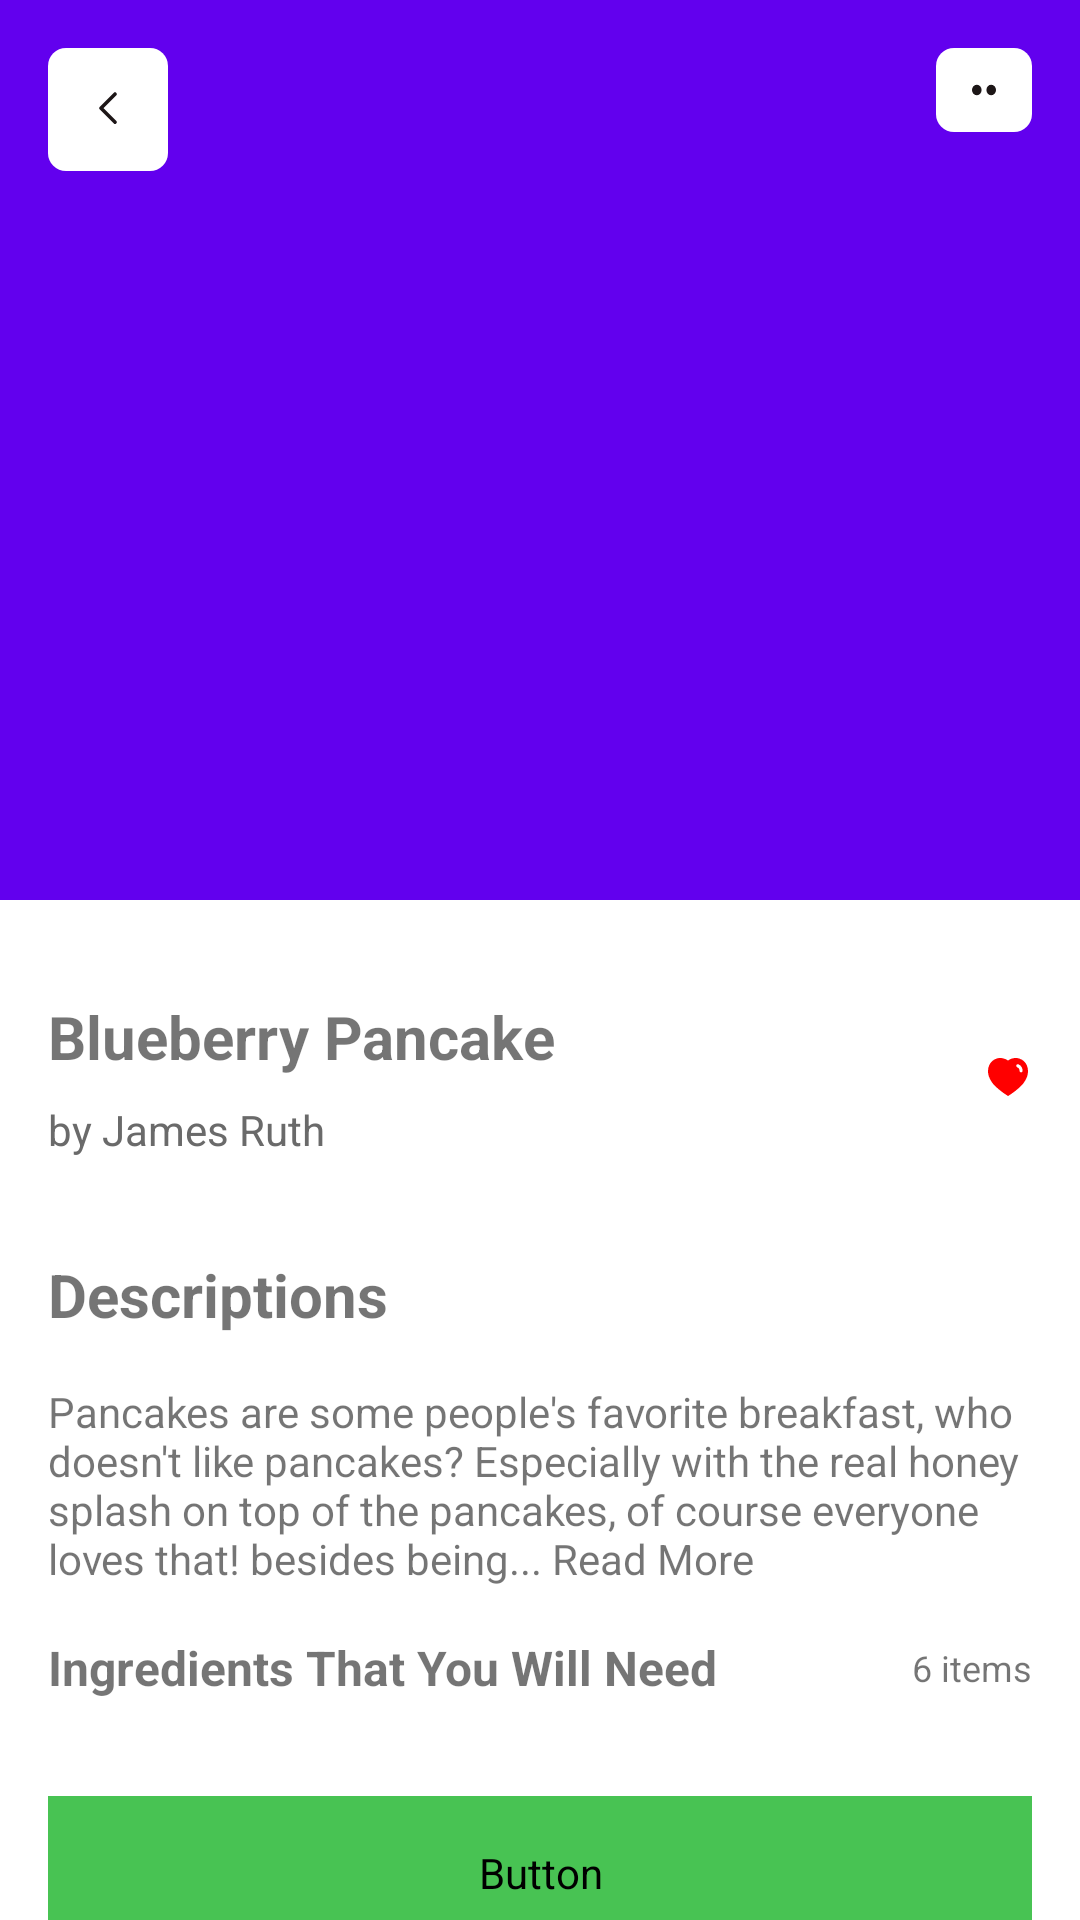

Android layout source for this screen:
<!-- AndroidManifest.xml: application theme Theme.HyFit -->
<!-- res/layout/activity_result.xml -->
<?xml version="1.0" encoding="utf-8"?>
<androidx.coordinatorlayout.widget.CoordinatorLayout xmlns:android="http://schemas.android.com/apk/res/android"
    xmlns:app="http://schemas.android.com/apk/res-auto"
    android:layout_width="match_parent"
    android:layout_height="match_parent">

    <com.google.android.material.appbar.AppBarLayout
        android:layout_width="match_parent"
        android:layout_height="wrap_content">

        <com.google.android.material.appbar.CollapsingToolbarLayout
            android:layout_width="match_parent"
            android:layout_height="wrap_content"
            app:layout_scrollFlags="scroll|snap|exitUntilCollapsed">

            <ImageView
                android:id="@+id/recipeImage"
                android:layout_width="match_parent"
                android:layout_height="300dp"
                app:layout_collapseMode="parallax"
                android:src="@drawable/ic_launcher_background"
                app:layout_constraintTop_toTopOf="parent"
                android:scaleType="centerCrop"/>

            <RelativeLayout
                android:id="@+id/toolbar"
                android:layout_width="match_parent"
                android:layout_height="wrap_content"
                android:padding="16dp"
                android:orientation="horizontal"
                app:layout_collapseMode="pin"
                android:background="@android:color/transparent">

                <ImageView
                    android:id="@+id/ivBack"
                    android:layout_width="wrap_content"
                    android:layout_height="wrap_content"
                    android:background="@drawable/button_round_white"
                    android:padding="12dp"
                    android:src="@drawable/ic_back" />

                <ImageView
                    android:id="@+id/ivMenu"
                    android:layout_width="wrap_content"
                    android:layout_height="wrap_content"
                    android:background="@drawable/button_round_white"
                    android:padding="12dp"
                    android:layout_alignParentEnd="true"
                    android:src="@drawable/ic_menu" />

            </RelativeLayout>

        </com.google.android.material.appbar.CollapsingToolbarLayout>

    </com.google.android.material.appbar.AppBarLayout>

    <androidx.core.widget.NestedScrollView
        android:id="@+id/scrollView"
        android:layout_width="match_parent"
        android:layout_height="match_parent"
        app:layout_behavior="@string/appbar_scrolling_view_behavior">

        <androidx.constraintlayout.widget.ConstraintLayout
            android:layout_width="match_parent"
            android:layout_height="wrap_content"
            android:background="@drawable/button_round_white_only_top"
            android:padding="16dp">

            <TextView
                android:id="@+id/recipeTitle"
                android:layout_width="wrap_content"
                android:layout_height="wrap_content"
                android:text="Blueberry Pancake"
                android:textSize="20sp"
                android:textStyle="bold"
                app:layout_constraintStart_toStartOf="parent"
                app:layout_constraintTop_toTopOf="parent"
                android:layout_marginTop="16dp"/>

            <TextView
                android:id="@+id/recipeAuthor"
                android:layout_width="wrap_content"
                android:layout_height="wrap_content"
                android:text="by James Ruth"
                android:textSize="14sp"
                android:textColor="#6A6A6A"
                app:layout_constraintStart_toStartOf="parent"
                app:layout_constraintTop_toBottomOf="@id/recipeTitle"
                android:layout_marginTop="8dp"/>

            <ImageView
                android:id="@+id/ivFavorite"
                android:layout_width="wrap_content"
                android:layout_height="wrap_content"
                android:src="@drawable/ic_favorite"
                app:layout_constraintEnd_toEndOf="parent"
                app:layout_constraintTop_toTopOf="@id/recipeTitle"
                app:layout_constraintBottom_toBottomOf="@id/recipeAuthor" />

            <androidx.recyclerview.widget.RecyclerView
                android:id="@+id/rvNutrition"
                android:layout_width="match_parent"
                android:layout_height="wrap_content"
                android:orientation="horizontal"
                app:layout_constraintTop_toBottomOf="@id/recipeAuthor"
                app:layout_constraintStart_toStartOf="parent"
                android:layout_marginTop="16dp" />

            <TextView
                android:id="@+id/descriptions"
                android:layout_width="wrap_content"
                android:layout_height="wrap_content"
                android:text="Descriptions"
                android:textSize="20sp"
                android:textStyle="bold"
                app:layout_constraintStart_toStartOf="parent"
                app:layout_constraintTop_toBottomOf="@id/rvNutrition"
                android:layout_marginTop="16dp"/>

            <TextView
                android:id="@+id/recipeDescription"
                android:layout_width="0dp"
                android:layout_height="wrap_content"
                android:text="Pancakes are some people's favorite breakfast, who doesn't like pancakes? Especially with the real honey splash on top of the pancakes, of course everyone loves that! besides being... Read More"
                android:textSize="14sp"
                android:layout_marginTop="16dp"
                app:layout_constraintTop_toBottomOf="@id/descriptions"
                app:layout_constraintStart_toStartOf="parent"
                app:layout_constraintEnd_toEndOf="parent" />

            <TextView
                android:id="@+id/ingredientsLabel"
                android:layout_width="wrap_content"
                android:layout_height="wrap_content"
                android:text="Ingredients That You Will Need"
                android:textSize="16sp"
                android:textStyle="bold"
                app:layout_constraintTop_toBottomOf="@id/recipeDescription"
                app:layout_constraintStart_toStartOf="parent"
                android:layout_marginTop="16dp"/>

            <TextView
                android:id="@+id/totalItems"
                android:layout_width="wrap_content"
                android:layout_height="wrap_content"
                android:text="6 items"
                android:textSize="12sp"
                app:layout_constraintTop_toTopOf="@id/ingredientsLabel"
                app:layout_constraintBottom_toBottomOf="@id/ingredientsLabel"
                app:layout_constraintEnd_toEndOf="parent" />

            <androidx.recyclerview.widget.RecyclerView
                android:id="@+id/ingredientsRecyclerView"
                android:layout_width="match_parent"
                android:layout_height="wrap_content"
                app:layout_constraintTop_toBottomOf="@id/ingredientsLabel"
                android:layout_marginTop="8dp"/>

            <Button
                android:id="@+id/confirmMealButton"
                android:layout_width="0dp"
                android:layout_height="wrap_content"
                android:text="Confirm Meal"
                android:textSize="16sp"
                android:textStyle="bold"
                android:backgroundTint="#48C353"
                android:paddingVertical="16dp"
                android:layout_marginTop="24dp"
                android:layout_marginBottom="16dp"
                app:layout_constraintTop_toBottomOf="@id/ingredientsRecyclerView"
                app:layout_constraintStart_toStartOf="parent"
                app:layout_constraintEnd_toEndOf="parent" />

        </androidx.constraintlayout.widget.ConstraintLayout>

    </androidx.core.widget.NestedScrollView>

</androidx.coordinatorlayout.widget.CoordinatorLayout>
<!-- resources referenced by this layout -->
<resources>
  <!-- drawable button_round_white (drawable) -->
  <?xml version="1.0" encoding="utf-8"?>
  <shape android:shape="rectangle" xmlns:android="http://schemas.android.com/apk/res/android">
      <corners android:radius="6dp" />
  
      <solid android:color="@color/white" />
  </shape>
  <!-- drawable button_round_white_only_top (drawable) -->
  <?xml version="1.0" encoding="utf-8"?>
  <shape android:shape="rectangle" xmlns:android="http://schemas.android.com/apk/res/android">
      <corners android:topRightRadius="36dp" android:topLeftRadius="36dp" />
  
      <solid android:color="@color/white" />
  </shape>
  <!-- drawable ic_back (drawable) -->
  <vector xmlns:android="http://schemas.android.com/apk/res/android"
      android:width="16dp"
      android:height="17dp"
      android:viewportWidth="16"
      android:viewportHeight="17">
    <path
        android:pathData="M10.333,12.709L5.667,8.043L10.333,3.376"
        android:strokeLineJoin="round"
        android:strokeWidth="1.2"
        android:fillColor="#00000000"
        android:strokeColor="#1D1617"
        android:strokeLineCap="round"/>
  </vector>
  <!-- drawable ic_favorite (drawable) -->
  <vector xmlns:android="http://schemas.android.com/apk/res/android"
      android:width="16dp"
      android:height="16dp"
      android:viewportWidth="16"
      android:viewportHeight="16">
    <path
        android:pathData="M10.566,1.667C10.987,1.667 11.407,1.726 11.807,1.86C14.267,2.66 15.154,5.36 14.413,7.72C13.993,8.926 13.307,10.027 12.407,10.927C11.12,12.173 9.707,13.28 8.186,14.233L8.02,14.334L7.846,14.226C6.32,13.28 4.9,12.173 3.6,10.92C2.707,10.021 2.02,8.926 1.593,7.72C0.84,5.36 1.726,2.66 4.214,1.846C4.407,1.78 4.606,1.733 4.806,1.707H4.886C5.074,1.68 5.26,1.667 5.446,1.667H5.52C5.94,1.68 6.346,1.753 6.74,1.887H6.78C6.806,1.9 6.826,1.914 6.84,1.926C6.987,1.974 7.126,2.027 7.26,2.1L7.513,2.214C7.574,2.246 7.643,2.296 7.702,2.339C7.74,2.367 7.774,2.391 7.8,2.407C7.811,2.414 7.822,2.42 7.833,2.427C7.89,2.46 7.95,2.495 8,2.533C8.74,1.967 9.64,1.66 10.566,1.667ZM12.34,6.467C12.613,6.46 12.847,6.24 12.866,5.96V5.88C12.887,4.946 12.321,4.1 11.46,3.774C11.186,3.68 10.887,3.827 10.786,4.107C10.693,4.387 10.84,4.694 11.12,4.793C11.547,4.953 11.833,5.374 11.833,5.84V5.86C11.821,6.013 11.866,6.16 11.96,6.274C12.053,6.387 12.193,6.453 12.34,6.467Z"
        android:fillColor="#FF0000"
        android:fillType="evenOdd"/>
  </vector>
  <!-- drawable ic_menu (drawable) -->
  <vector xmlns:android="http://schemas.android.com/apk/res/android"
      android:width="8dp"
      android:height="4dp"
      android:viewportWidth="8"
      android:viewportHeight="4">
    <path
        android:pathData="M0,2a1.6,1.75 0,1 0,3.2 0a1.6,1.75 0,1 0,-3.2 0z"
        android:fillColor="#1D1617"/>
    <path
        android:pathData="M4.8001,2a1.6,1.75 0,1 0,3.2 0a1.6,1.75 0,1 0,-3.2 0z"
        android:fillColor="#1D1617"/>
  </vector>
  <style name="Theme.HyFit" parent="Theme.MaterialComponents.DayNight.DarkActionBar">
          <item name="colorPrimary">@color/colorPrimary</item>
          <item name="colorPrimaryDark">@color/colorPrimaryDark</item>
          <item name="colorAccent">@color/colorAccent</item>
  
          
          <item name="android:textColorPrimary">@color/textColorPrimary</item>
          <item name="android:textColorSecondary">@color/textColorSecondary</item>
      </style>
  <color name="white">#FFFFFF</color>
  <color name="colorPrimary">#6200EE</color>
  <color name="colorPrimaryDark">#3700B3</color>
  <color name="colorAccent">#03DAC5</color>
</resources>
